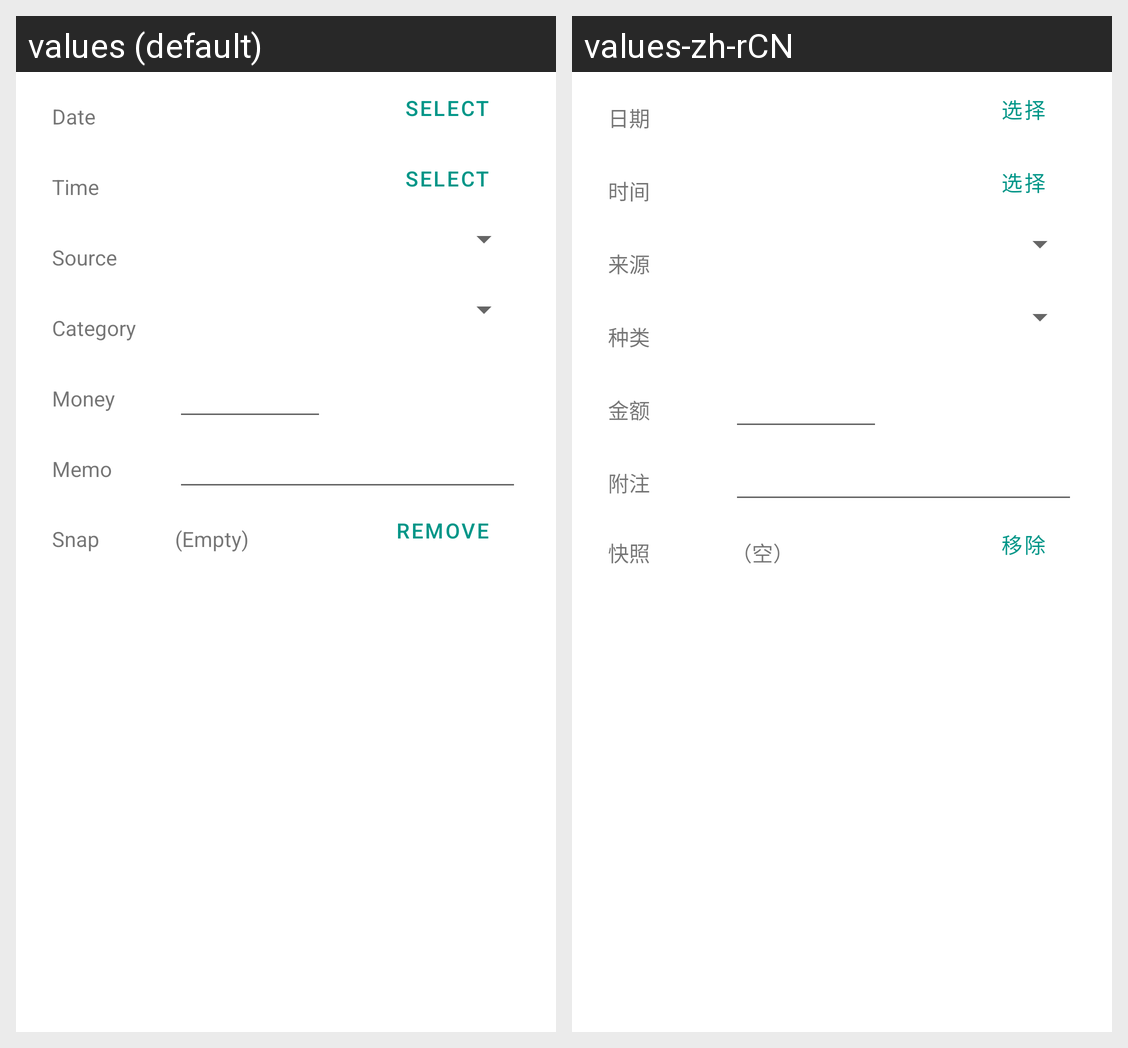

Translations of the strings shown on this Android screen, per locale in the grid:
Android screen res/layout/activity_detail_content.xml rendered under 2 locales, left to right: values (default), values-zh-rCN. Device: Nexus 5 (rendered at 1080×1920; each locale shown at half size, 540×960, under a caption strip naming it); theme Theme.ExceptPains.
Strings drawn on this screen, with the default value and each locale's value (text and hints the layout hard-codes, and strings that could not be matched under every locale, appear in the picture but are not listed):

detail_date
  values: Date
  values-zh-rCN: 日期

detail_btn_select
  values: Select
  values-zh-rCN: 选择

detail_time
  values: Time
  values-zh-rCN: 时间

detail_src
  values: Source
  values-zh-rCN: 来源

detail_type
  values: Category
  values-zh-rCN: 种类

detail_money
  values: Money
  values-zh-rCN: 金额

detail_memo
  values: Memo
  values-zh-rCN: 附注

detail_screenshot
  values: Snap
  values-zh-rCN: 快照

empty_prompt
  values: (Empty)
  values-zh-rCN: （空）

detail_screenshot_remove
  values: Remove
  values-zh-rCN: 移除
